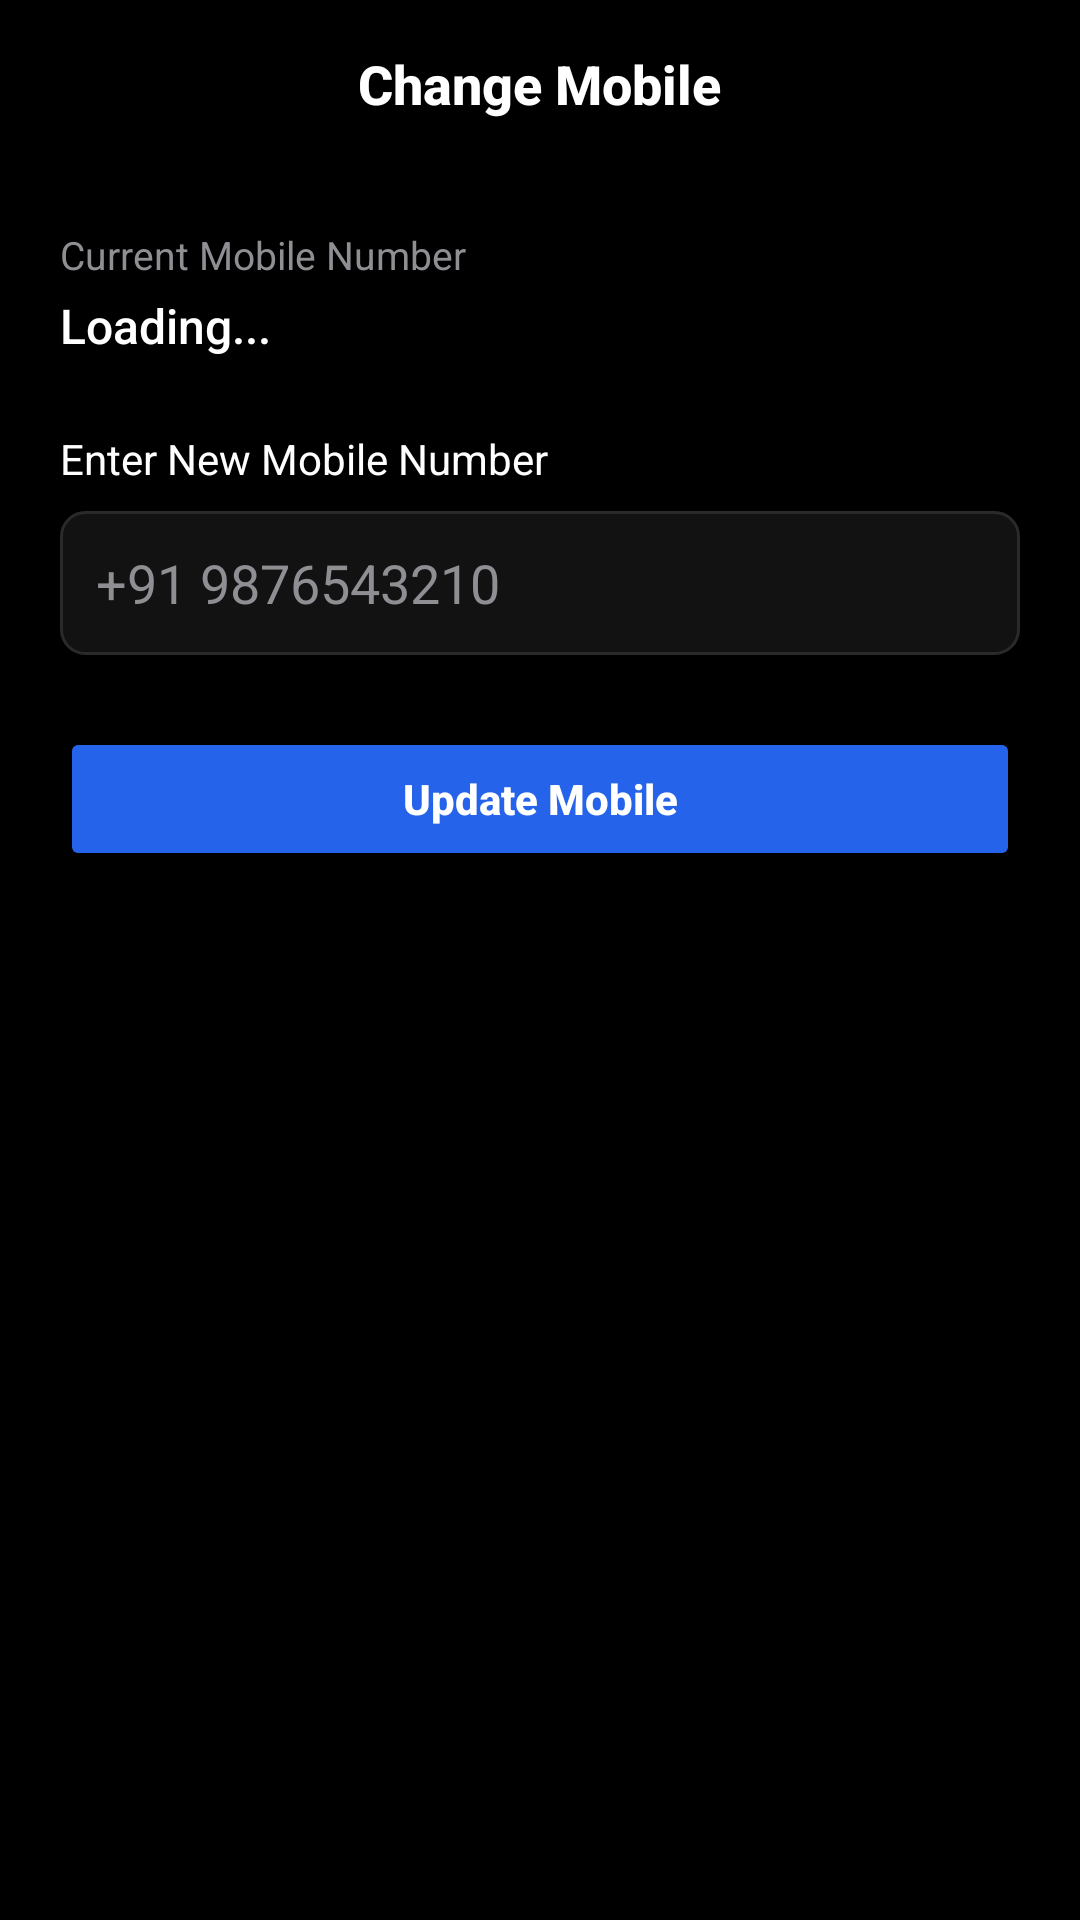

Android layout source for this screen:
<!-- AndroidManifest.xml: application theme Theme.Snaplink -->
<!-- res/layout/activity_change_mobile.xml -->
<?xml version="1.0" encoding="utf-8"?>
<androidx.constraintlayout.widget.ConstraintLayout
    xmlns:android="http://schemas.android.com/apk/res/android"
    xmlns:app="http://schemas.android.com/apk/res-auto"
    android:id="@+id/main"
    android:layout_width="match_parent"
    android:layout_height="match_parent"
    android:background="#000000"
    android:fitsSystemWindows="true">

    <RelativeLayout
        android:id="@+id/topBar"
        android:layout_width="match_parent"
        android:layout_height="56dp"
        android:paddingHorizontal="12dp"
        android:background="#000000"
        app:layout_constraintTop_toTopOf="parent">

        <ImageView
            android:id="@+id/btnBack"
            android:layout_width="24dp"
            android:layout_height="24dp"
            android:layout_centerVertical="true"
            android:layout_alignParentStart="true"
            android:src="@drawable/ic_back"
            app:tint="#FFFFFF" />

        <TextView
            android:layout_width="wrap_content"
            android:layout_height="wrap_content"
            android:layout_centerInParent="true"
            android:text="Change Mobile"
            android:textColor="#FFFFFF"
            android:textSize="18sp"
            android:fontFamily="sans-serif-medium"
            android:textStyle="bold" />

    </RelativeLayout>

    <LinearLayout
        android:layout_width="0dp"
        android:layout_height="wrap_content"
        android:orientation="vertical"
        android:padding="20dp"
        app:layout_constraintTop_toBottomOf="@id/topBar"
        app:layout_constraintStart_toStartOf="parent"
        app:layout_constraintEnd_toEndOf="parent">

        
        <TextView
            android:layout_width="match_parent"
            android:layout_height="wrap_content"
            android:text="Current Mobile Number"
            android:textColor="#8E8E93"
            android:textSize="13sp"
            android:layout_marginBottom="4dp"/>

        <TextView
            android:id="@+id/tvCurrentMobile"
            android:layout_width="match_parent"
            android:layout_height="wrap_content"
            android:text="Loading..."
            android:textColor="#FFFFFF"
            android:textSize="16sp"
            android:layout_marginBottom="24dp"
            android:fontFamily="sans-serif-medium"/>

        <TextView
            android:layout_width="match_parent"
            android:layout_height="wrap_content"
            android:text="Enter New Mobile Number"
            android:textColor="#FFFFFF"
            android:textSize="14sp"
            android:layout_marginBottom="8dp"/>

        <EditText
            android:id="@+id/etNewMobile"
            android:layout_width="match_parent"
            android:layout_height="48dp"
            android:background="@drawable/bg_input"
            android:hint="+91 9876543210"
            android:inputType="phone"
            android:textColor="#FFFFFF"
            android:textColorHint="#8E8E93"
            android:paddingHorizontal="12dp"/>

        <Button
            android:id="@+id/btnUpdateMobile"
            android:layout_width="match_parent"
            android:layout_height="48dp"
            android:layout_marginTop="24dp"
            android:text="Update Mobile"
            android:textAllCaps="false"
            android:textColor="#FFFFFF"
            android:backgroundTint="#2563EB"
            android:fontFamily="sans-serif-medium"
            android:textStyle="bold"/>

    </LinearLayout>

</androidx.constraintlayout.widget.ConstraintLayout>
<!-- resources referenced by this layout -->
<resources>
  <!-- drawable bg_input (drawable) -->
  <selector xmlns:android="http://schemas.android.com/apk/res/android">
      <item android:state_focused="true">
          <shape>
              <solid android:color="#121212"/>
              <corners android:radius="8dp"/>
              <stroke android:width="1dp" android:color="#3B82F6"/>
          </shape>
      </item>
  
      <item>
          <shape>
              <solid android:color="#121212"/>
              <corners android:radius="8dp"/>
              <stroke android:width="1dp" android:color="#2A2A2A"/>
          </shape>
      </item>
  </selector>
  <style name="Theme.Snaplink" parent="Theme.Material3.DayNight.NoActionBar">
          
          
          
      </style>
</resources>
